Labelled photos from "data", an image-classification folder in ydtrxh/ENSAM-Smart-Navigation. The possible labels are: student administration office, amphithéâtre, GMS practical work workshop, bibliothèque, forum center, centre de langue, centre de recherche, département matériaux et des procédés, AEEE department, civil engineering department, département mathématiques informatique, département forge et fonderie, département énergétique, salle de conférence, TP fabrication mécanique.

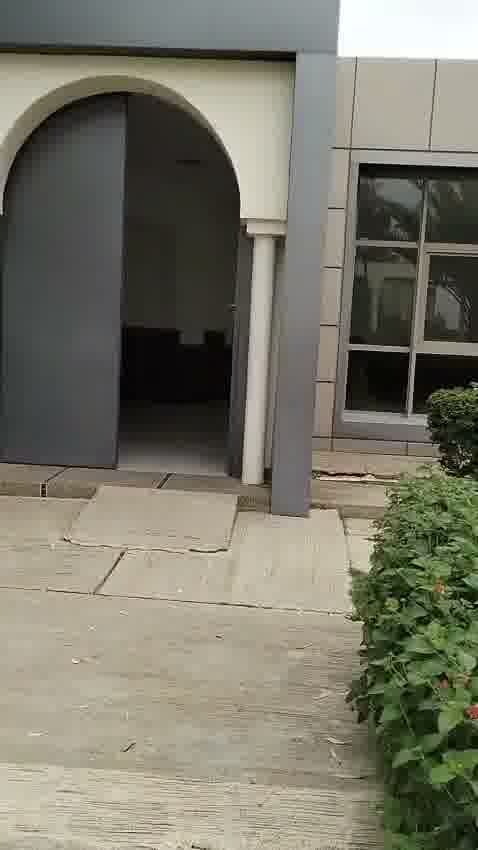
Label: amphithéâtre

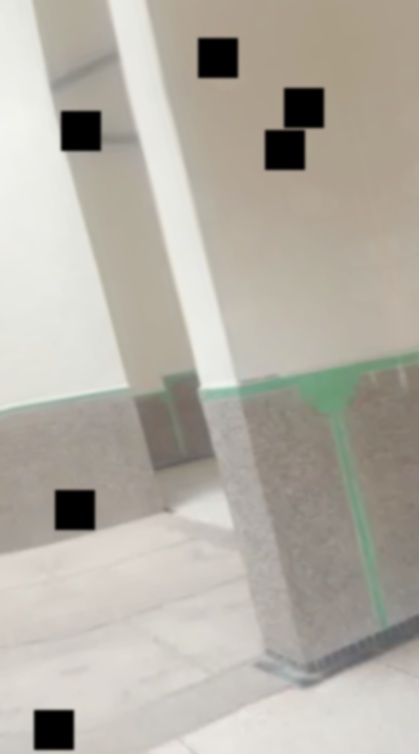
Label: GMS practical work workshop

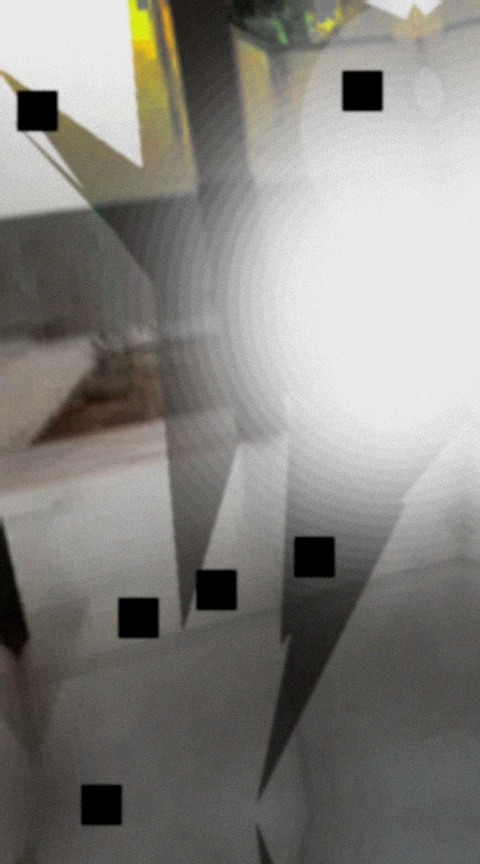
Label: centre de langue

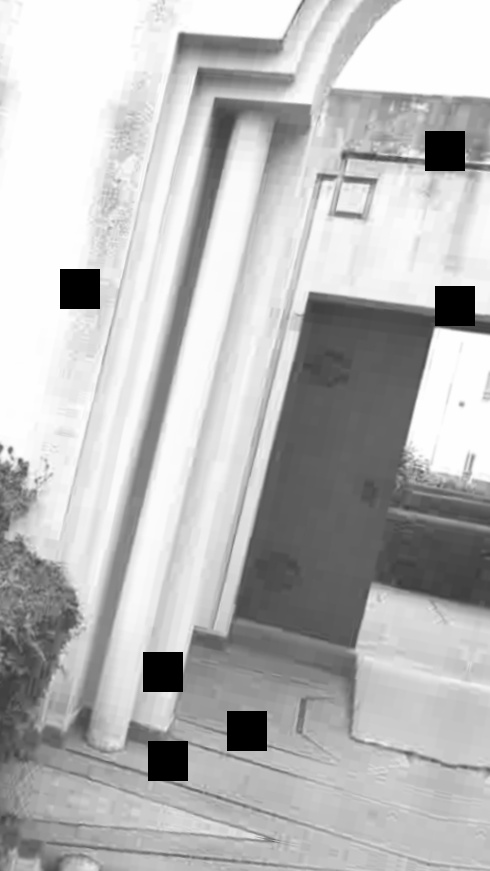
Label: centre de recherche

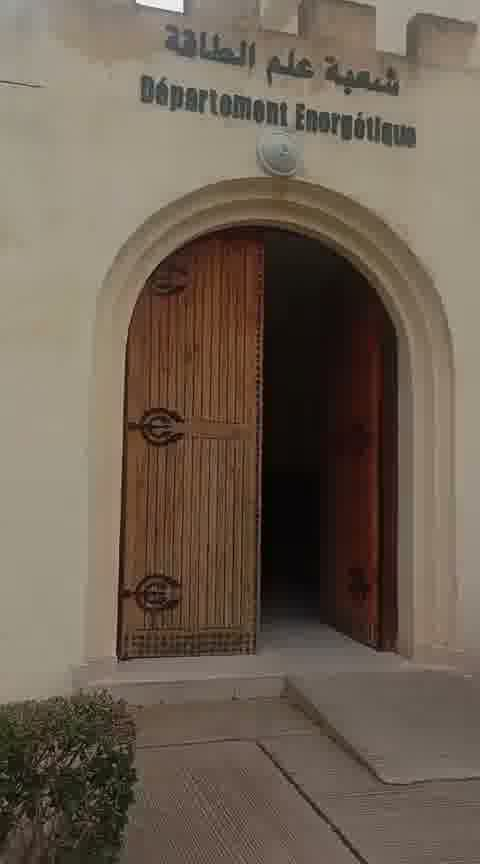
Label: département énergétique

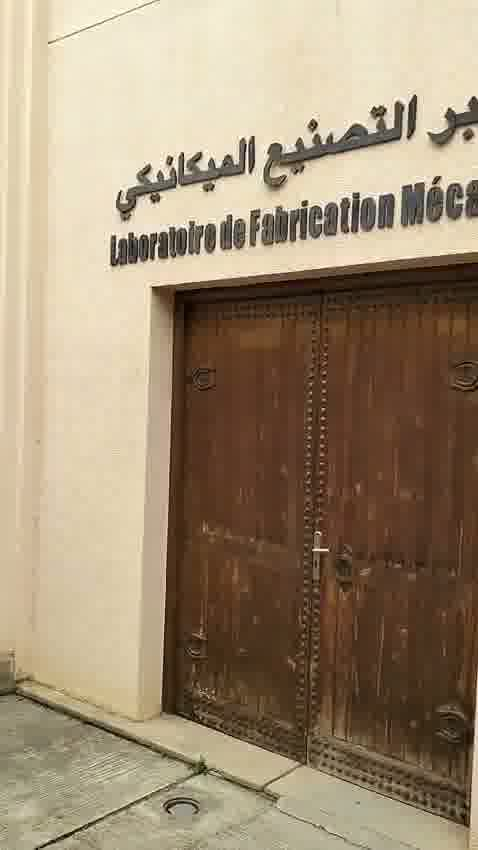
Label: TP fabrication mécanique
